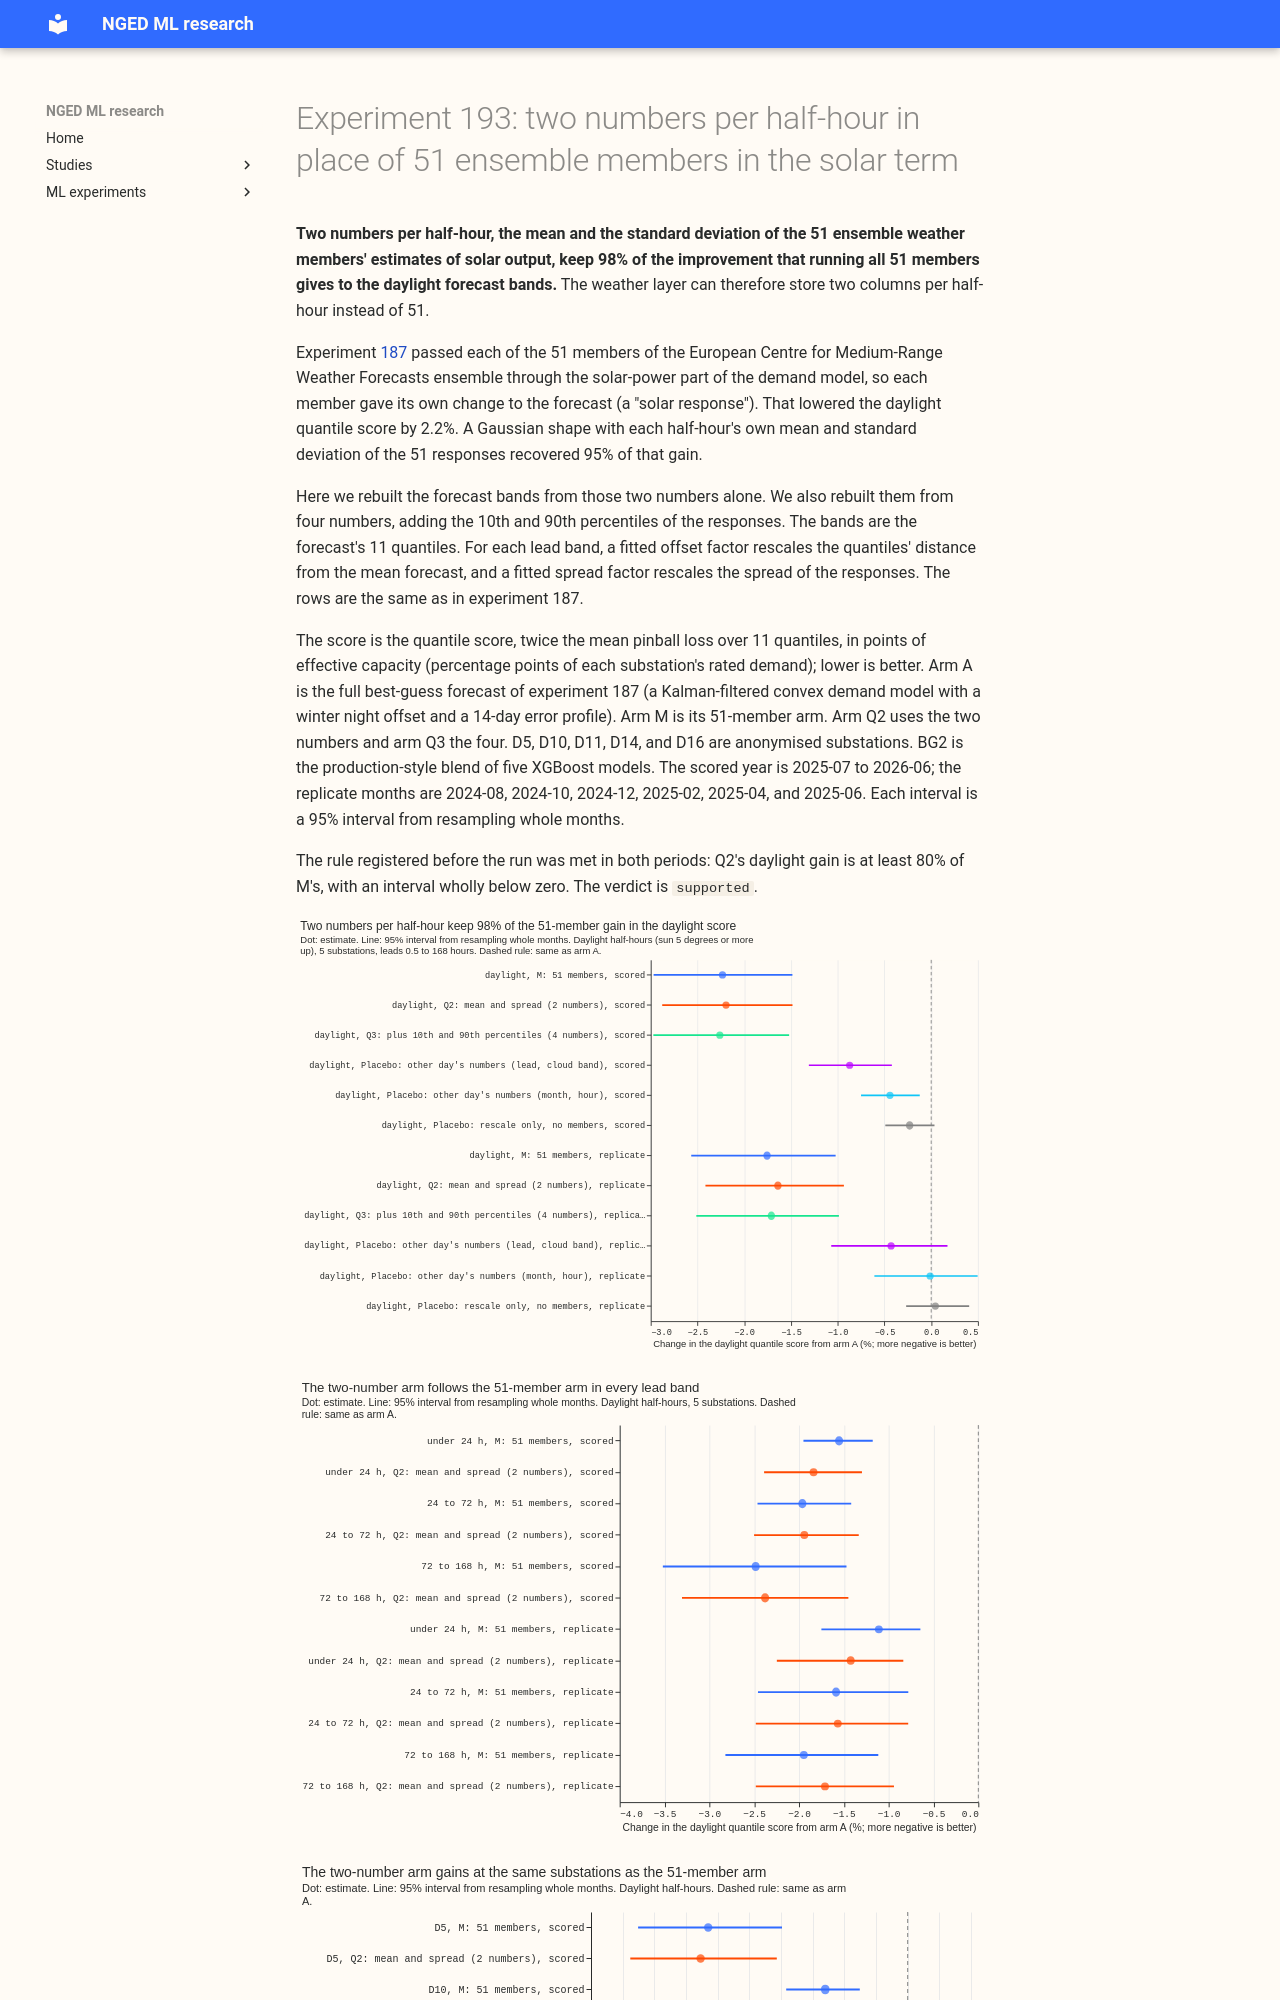

repository: openclimatefix/nged-ml-research · page: ml-experiments/00193-dp-ens-two-number-solar-summary/result/index.html · generator: mkdocs

---
id: '00193'
slug: dp-ens-two-number-solar-summary
part: CAL-6
theme: differentiable-physics-forecast-engine
also_relevant_to:
- calibration-and-uncertainty
- weather-products-and-blending
status: finished
size: >-
  medium. Stored: private files under data/ml-experiments/00193-dp-ens-two-number-solar-summary/
  only. Serving path: not touched (the experiment measures what a cheaper weather-layer summary
  would keep). Degradation rule: not touched. Designs: two defensible designs for the two-number
  band (a Gaussian-points mixture, or a closed-form shift of arm A's offsets); the Gaussian-points
  mixture is registered because experiment 187's placebo already tested it. Callers: this folder's
  scripts, copied from experiment 187's, which read experiment 184's stored arms and member
  responses. No mean forecast is refitted.
hypothesis: >-
  Experiment 187 found that passing each of the 51 ensemble members through the solar term lowers
  the daylight quantile score of the full best-guess stack by 2.23%, and that a Gaussian with each
  row's own mean and spread of the 51 responses recovers 95% of that gain. Two numbers per
  half-hour (the mean and the standard deviation of the members' solar responses) therefore carry
  nearly all of the gain, so a serving path can store two columns instead of running 51 passes.
prediction: >-
  Q2 keeps at least 80% of arm M's daylight gain (a score change of -1.78% or lower in the scored
  year, against M's -2.23%) with a 95% month-block interval wholly below zero. Prediction that can
  fail: the placebo recovered 95% with the factors of M refitted, so Q2 should land near -2.1%. Q3
  (adding the 10th and 90th percentiles) adds under 0.2 points of that percentage, because the
  skew was worth about 0.3 points in experiment 187 and the 10th and 90th percentiles capture only
  part of it. The rescale-only placebo moves the score by about -0.2%, the stricter shuffle
  recovers under 45% of Q2's gain, and the night placebo does not lower the night score.
decision_rule: >-
  Reference: experiment 187's arm A (the full best-guess stack). Comparator: arm M. C1 is Q2 minus
  arm A in the quantile score (twice the mean pinball loss over 11 quantiles) over daylight
  half-hours (sun 5 degrees or more above the horizon), leads 0.5 to 168 hours, outside the
  hand-filtered switching events, at D5, D10, D11, D14, and D16, with a paired month-resampled
  bootstrap (20,000 resamples) at the 95% level (one decisive contrast). `supported` when, in the
  scored year, C1 is at or under 0.8 times M's change (-1.78%) with an interval wholly under zero,
  and the same two conditions hold in the replicate months with 0.8 times M's replicate change
  (-1.41%); `partly supported` when they hold in the scored year only; `small gain` when the
  interval is wholly under zero but the point estimate is above 0.8 times M's change; `not
  supported` otherwise, and the page then says so first. The retained share of M's gain (C1
  divided by M's change, with a month-block interval) is reported beside the verdict. The 80%
  threshold is set by cost: a two-column summary replaces a 51-member solar response in the
  weather layer and the serving path, and a summary that gave up more than a fifth of the gain
  would not justify a second code path beside the member pass. Cuts reported, none deciding: lead
  band, clear-sky band, substation (D5 apart), the sunniest third and the gap to BG2, absolute
  quantile score, mean absolute error of the mean forecast, q05-to-q95 coverage, tails.
benchmark: >-
  Arm A and arm M (experiment 187; 2.7521 points over all rows in the scored year), BG2 for the
  sunny-daylight gap (experiment 178), climatology and manual_heuristic for absolute skill
row_set_id: fold_a_daily_gap_v1
metric: >-
  Quantile score in points of effective capacity over daylight and night half-hours, as a
  percentage change from arm A, with absolute scores, q05-to-q95 coverage, and tail pinball loss
code: ml-experiments/00193-dp-ens-two-number-solar-summary/
production_status: candidate
adopted_in: none
verdict: supported
best_arm: >-
  Q2, the mean and standard deviation of the members' solar responses (2 numbers per half-hour):
  daylight quantile score 3.553 against arm A's 3.632 points in the scored year, -2.20% (95%
  interval -2.88% to -1.48%), 98% of arm M's gain; -1.64% (-2.42% to -0.93%) in the replicate
  months, 93% of M's gain
headline: >-
  Two numbers per half-hour (the mean and the standard deviation of the 51 members' solar
  responses) lower the daylight quantile score of the full best-guess stack by 2.20% in the scored
  year and 1.64% in the replicate months, which is 98% and 93% of the 51-member gain. Adding the
  10th and 90th percentiles changes the score by 0.06 percentage points. Night is unchanged because
  only daylight rows change, and placebo forecasts that use another day's numbers recover at most
  40% of the gain.
lessons:
  - >-
    The gain comes from the day's mean and spread of the member responses together (no arm separates
    them), so a two-column summary
    replaces 51 member columns at no measurable loss (Q2 minus M is +0.04% of the score, interval
    -0.10% to +0.19%).
  - >-
    The skew of the responses does not matter beyond that: the 10th and 90th percentiles change the
    score by 0.06 percentage points (Q3).
  - >-
    The fitted spread factor is 1.3 and 1.2 in the two shortest lead bands, so the Gaussian summary
    needs a spread 1.2 to 1.3 times the members' own at short range.
take_home_message: >-
  Summarising the 51 ensemble weather members' solar estimates by their mean and standard deviation
  lowers the daylight quantile score by about 2% (98% of the gain from running all 51 members, 93%
  in the replicate months), at the five substations scored over one year. The weather layer could
  store two columns per half-hour instead of 51, and the 10th and 90th percentiles add nothing
  measurable. A follow-up experiment could test the two numbers in the live weather layer.
advice:
  - >-
    Store the mean and standard deviation of the member solar responses per half-hour in the
    weather layer, not 51 member columns, because the two numbers keep 98% of the gain (Q2 against
    M).
  - >-
    Skip the 10th and 90th percentiles of the member responses, because they change the daylight
    score by 0.06 percentage points (Q3 against Q2).
  - >-
    Fit one spread factor per lead band beside the offset factor when using a Gaussian summary,
    because the fitted factors a
